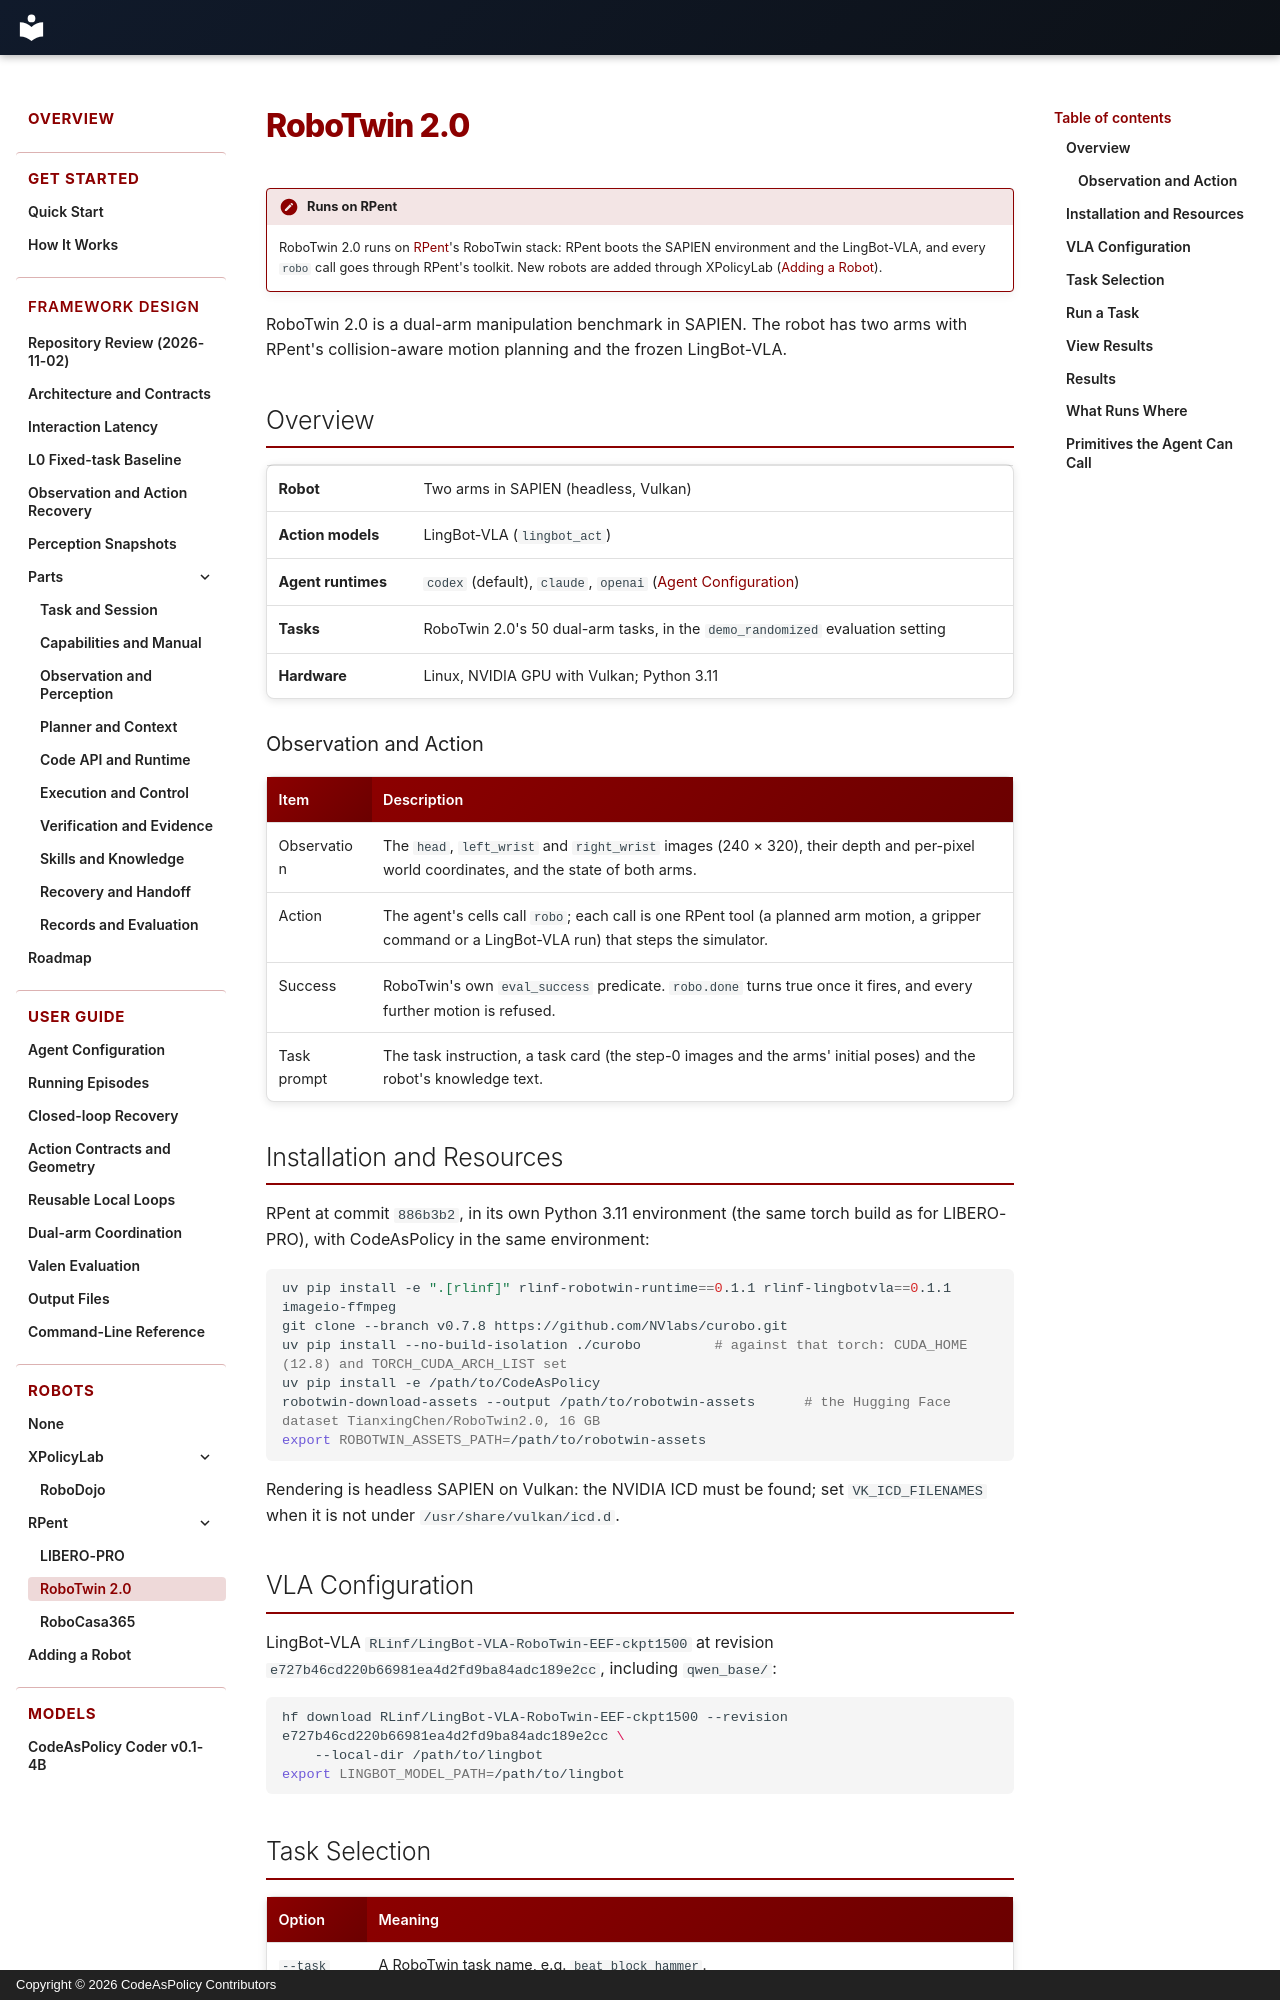

repository: Alex-Zhu1/CodeAsPolicy · page: robots/robotwin/index.html · generator: mkdocs · copyright: Copyright © 2026 CodeAsPolicy Contributors

# RoboTwin 2.0

!!! note "Runs on RPent"

    RoboTwin 2.0 runs on [RPent](https://github.com/RLinf/RPent)'s RoboTwin stack: RPent boots the SAPIEN
    environment and the LingBot-VLA, and every `robo` call goes through RPent's toolkit. New robots are added
    through XPolicyLab ([Adding a Robot](adding-a-robot.md)).

RoboTwin 2.0 is a dual-arm manipulation benchmark in SAPIEN. The robot has two arms with RPent's collision-aware
motion planning and the frozen LingBot-VLA.

## Overview

| | |
|---|---|
| **Robot** | Two arms in SAPIEN (headless, Vulkan) |
| **Action models** | LingBot-VLA (`lingbot_act`) |
| **Agent runtimes** | `codex` (default), `claude`, `openai` ([Agent Configuration](../guide/agents.md)) |
| **Tasks** | RoboTwin 2.0's 50 dual-arm tasks, in the `demo_randomized` evaluation setting |
| **Hardware** | Linux, NVIDIA GPU with Vulkan; Python 3.11 |

### Observation and Action

| Item | Description |
|---|---|
| Observation | The `head`, `left_wrist` and `right_wrist` images (240 × 320), their depth and per-pixel world coordinates, and the state of both arms. |
| Action | The agent's cells call `robo`; each call is one RPent tool (a planned arm motion, a gripper command or a LingBot-VLA run) that steps the simulator. |
| Success | RoboTwin's own `eval_success` predicate. `robo.done` turns true once it fires, and every further motion is refused. |
| Task prompt | The task instruction, a task card (the step-0 images and the arms' initial poses) and the robot's knowledge text. |

## Installation and Resources

RPent at commit `886b3b2`, in its own Python 3.11 environment (the same torch build as for LIBERO-PRO), with
CodeAsPolicy in the same environment:

```bash
uv pip install -e ".[rlinf]" rlinf-robotwin-runtime==0.1.1 rlinf-lingbotvla==0.1.1 imageio-ffmpeg
git clone --branch v0.7.8 https://github.com/NVlabs/curobo.git
uv pip install --no-build-isolation ./curobo         # against that torch: CUDA_HOME (12.8) and TORCH_CUDA_ARCH_LIST set
uv pip install -e /path/to/CodeAsPolicy
robotwin-download-assets --output /path/to/robotwin-assets      # the Hugging Face dataset TianxingChen/RoboTwin2.0, 16 GB
export ROBOTWIN_ASSETS_PATH=/path/to/robotwin-assets
```

Rendering is headless SAPIEN on Vulkan: the NVIDIA ICD must be found; set `VK_ICD_FILENAMES` when it is not under
`/usr/share/vulkan/icd.d`.

## VLA Configuration

LingBot-VLA `RLinf/LingBot-VLA-RoboTwin-EEF-ckpt1500` at revision `e727b46cd220b66981ea4d2fd9ba84adc189e2cc`,
including `qwen_base/`:

```bash
hf download RLinf/LingBot-VLA-RoboTwin-EEF-ckpt1500 --revision e727b46cd220b66981ea4d2fd9ba84adc189e2cc \
    --local-dir /path/to/lingbot
export LINGBOT_MODEL_PATH=/path/to/lingbot
```
